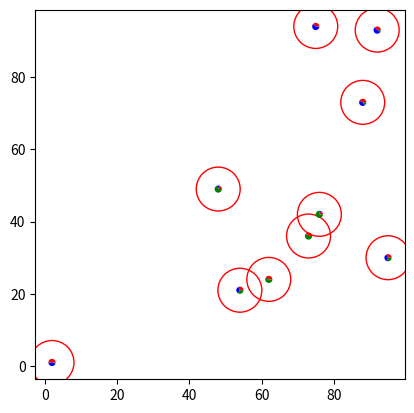

Generate this figure with matplotlib:
# Show scatter plot of pie charts of precinct data

# To access data file: data_file_path = os.path.join(os.path.dirname(__file__), 'data/FILE.csv')
# per https://pynsist.readthedocs.io/en/latest/faq.html#building-on-other-platforms

import matplotlib.pyplot as plt
import pandas as pd
import random

def rand(): #simulate some random data
    return [random.randint(0,100) for _ in range(10)]

# from https://stackoverflow.com/questions/66512564/matplotlib-pie-charts-as-scatter-plot#:~:text=def%20plot_pie%28x
# %2C%20ax%2C,%29%20ax.set_frame_on%28True%29
def plot_pie(x, ax):
    ax.pie(x[['a', 'b', 'c']], center=(x['lat'], x['lon']), radius=1, colors=['r', 'b', 'g'],
           wedgeprops={'clip_on': True}, frame=True)

def scatter_pie_plots():
    # my data is stored in a similar styled dataframe that I read from a csv and the data is static
    sim_data = pd.DataFrame({'a':rand(),'b':rand(),'c':rand(), 'lat':rand(),'lon':rand()})

    fig, ax = plt.subplots()
    plt.scatter(x=sim_data['lat'], y=sim_data['lon'], s=1000, facecolor='none',edgecolors='r')
    y_init = ax.get_ylim()
    x_init = ax.get_xlim()

    sim_data.apply(lambda x : plot_pie(x,ax), axis=1)
    ax.set_ylim(y_init)
    ax.set_xlim(x_init)
    plt.show()

# Press the green button in the gutter to run the script.
if __name__ == '__main__':
    print('Run spie.py')
    scatter_pie_plots()
